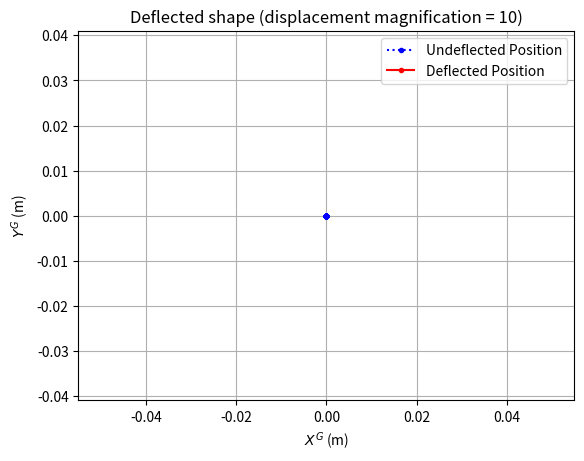

This figure's Python source:

import numpy as np
import matplotlib.pyplot as plt
# -----------------------------------
# Structure and Material Properties
# -----------------------------------
def beta (A, L, I):
    beta = ((A*L**2)/I)
    return beta
# Zero_Assembly1 = np.array(
#     [[0, 0, 0, 0, 0, 0],
#     [0, 0, 0, 0, 0, 0],
#     [0, 0, 0, 0, 0, 0],
#     [0, 0, 0, 0, 0, 0],
#     [0, 0, 0, 0, 0, 0],
#     [0, 0, 0, 0, 0, 0]])
G = 77e9
# Element 1, dont forget to DOUBLE CHECK ALL VALUES!!!!!
L1 = np.sqrt(0.33**2+0.25**2)
alpha1 = 0.9224  # already in radians (52.85 deg) - do NOT wrap in np.radians() again
I1 = 1.688115e-6
A1 = 1.492257e-3
E1 = 200e9
beta1 = beta(A1,L1,I1)
w_bar1_PL = 0
w_bar1_UDL = 0 # Dont forget to look at sign of forces
w_bar1_LVL = 0
Assembly1 = np.array(
    [[0, 0, 0, 1, 0, 0],
    [0, 0, 0, 0, 1, 0],
    [0, 0, 0, 0, 0, 1],
    [0, 0, 0, 0, 0, 0],
    [0, 0, 0, 0, 0, 0],
    [0, 0, 0, 0, 0, 0],
    [0, 0, 0, 0, 0, 0],
    [0, 0, 0, 0, 0, 0],
    [0, 0, 0, 0, 0, 0],
    [0, 0, 0, 0, 0, 0],
    [0, 0, 0, 0, 0, 0],
    [0, 0, 0, 0, 0, 0],
    [0, 0, 0, 0, 0, 0],
    [0, 0, 0, 0, 0, 0],
    [0, 0, 0, 0, 0, 0]])
# Element 2
L2 = 0.25
alpha2 = np.radians(0)
I2 = 1.688115e-6
A2 = 1.492257e-3
E2 = 200e9
beta2 = beta(A2,L2,I2)
w_bar2_PL = 0
w_bar2_UDL = 0
w_bar2_LVL = 0
Assembly2 = np.array(
    [[0, 0, 0, 1, 0, 0],
    [0, 0, 0, 0, 1, 0],
    [0, 0, 0, 0, 0, 1],
    [0, 0, 0, 0, 0, 0],
    [0, 0, 0, 0, 0, 0],
    [0, 0, 0, 0, 0, 0],
    [0, 0, 0, 0, 0, 0],
    [0, 0, 0, 0, 0, 0],
    [0, 0, 0, 0, 0, 0],
    [0, 0, 0, 0, 0, 0],
    [0, 0, 0, 0, 0, 0],
    [0, 0, 0, 0, 0, 0],
    [0, 0, 0, 0, 0, 0],
    [0, 0, 0, 0, 0, 0],
    [0, 0, 0, 0, 0, 0]])
# Element 3
L3 = np.sqrt(0.17**2+0.125**2)
alpha3 = 0.9224  # already in radians
I3 = 1.688115e-6
A3 = 1.492257e-3
E3 = 200e9
beta3 = beta(A3,L3,I3)
w_bar3_PL = 0
w_bar3_UDL = 0
w_bar3_LVL = 0
Assembly3 = np.array(
    [[1, 0, 0, 0, 0, 0],
    [0, 1, 0, 0, 0, 0],
    [0, 0, 1, 0, 0, 0],
    [0, 0, 0, 1, 0, 0],
    [0, 0, 0, 0, 1, 0],
    [0, 0, 0, 0, 0, 1],
    [0, 0, 0, 0, 0, 0],
    [0, 0, 0, 0, 0, 0],
    [0, 0, 0, 0, 0, 0],
    [0, 0, 0, 0, 0, 0],
    [0, 0, 0, 0, 0, 0],
    [0, 0, 0, 0, 0, 0],
    [0, 0, 0, 0, 0, 0],
    [0, 0, 0, 0, 0, 0],
    [0, 0, 0, 0, 0, 0]])
# Element 4
L4 = 0.375
alpha4 = np.radians(0)
I4 = 1.688115e-6
A4 = 1.492257e-3
E4 = 200e9
beta4 = beta(A4,L4,I4)
w_bar4_PL = 0
w_bar4_UDL = 0
w_bar4_LVL = 0
Assembly4 = np.array(
    [[0, 0, 0, 0, 0, 0],
    [0, 0, 0, 0, 0, 0],
    [0, 0, 0, 0, 0, 0],
    [1, 0, 0, 0, 0, 0],
    [0, 1, 0, 0, 0, 0],
    [0, 0, 1, 0, 0, 0],
    [0, 0, 0, 1, 0, 0],
    [0, 0, 0, 0, 1, 0],
    [0, 0, 0, 0, 0, 1],
    [0, 0, 0, 0, 0, 0],
    [0, 0, 0, 0, 0, 0],
    [0, 0, 0, 0, 0, 0],
    [0, 0, 0, 0, 0, 0],
    [0, 0, 0, 0, 0, 0],
    [0, 0, 0, 0, 0, 0]])
# Element 5
L5 = np.sqrt(0.375**2+0.5**2)
alpha5 = 0.9224  # already in radians
I5 = 1.688115e-6
A5 = 1.492257e-3
E5 = 200e9
beta5 = beta(A5,L5,I5)
w_bar5_PL = 0
w_bar5_UDL = 0
w_bar5_LVL = 0
Assembly5 = np.array(
    [[0, 0, 0, 0, 0, 0],
    [0, 0, 0, 0, 0, 0],
    [0, 0, 0, 0, 0, 0],
    [1, 0, 0, 0, 0, 0],
    [0, 1, 0, 0, 0, 0],
    [0, 0, 1, 0, 0, 0],
    [0, 0, 0, 0, 0, 0],
    [0, 0, 0, 0, 0, 0],
    [0, 0, 0, 0, 0, 0],
    [0, 0, 0, 1, 0, 0],
    [0, 0, 0, 0, 1, 0],
    [0, 0, 0, 0, 0, 1],
    [0, 0, 0, 0, 0, 0],
    [0, 0, 0, 0, 0, 0],
    [0, 0, 0, 0, 0, 0]])
# Element 6
L6 = 0.5
alpha6 = 1.57  # already in radians (~90 deg)
I6 = 1.688115e-6
A6 = 1.492257e-3
E6 = 200e9
beta6 = beta(A6,L6,I6)
w_bar6_PL = 0
w_bar6_UDL = 0
w_bar6_LVL = 0
Assembly6 = np.array(
    [[0, 0, 0, 0, 0, 0],
    [0, 0, 0, 0, 0, 0],
    [0, 0, 0, 0, 0, 0],
    [0, 0, 0, 0, 0, 0],
    [0, 0, 0, 0, 0, 0],
    [0, 0, 0, 0, 0, 0],
    [1, 0, 0, 0, 0, 0],
    [0, 1, 0, 0, 0, 0],
    [0, 0, 1, 0, 0, 0],
    [0, 0, 0, 1, 0, 0],
    [0, 0, 0, 0, 1, 0],
    [0, 0, 0, 0, 0, 1],
    [0, 0, 0, 0, 0, 0],
    [0, 0, 0, 0, 0, 0],
    [0, 0, 0, 0, 0, 0]])
# Element 7
L7 = 0.5
alpha7 = 1.57  # already in radians (~90 deg)
I7 = 1.688115e-6
A7 = 1.492257e-3
E7 = 200e9
beta7 = beta(A7,L7,I7)
w_bar7_PL = 0
w_bar7_UDL = 0
w_bar7_LVL = 0
Assembly7 = np.array(
    [[0, 0, 0, 0, 0, 0],
    [0, 0, 0, 0, 0, 0],
    [0, 0, 0, 0, 0, 0],
    [0, 0, 0, 0, 0, 0],
    [0, 0, 0, 0, 0, 0],
    [0, 0, 0, 0, 0, 0],
    [0, 0, 0, 0, 0, 0],
    [0, 0, 0, 0, 0, 0],
    [0, 0, 0, 0, 0, 0],
    [1, 0, 0, 0, 0, 0],
    [0, 1, 0, 0, 0, 0],
    [0, 0, 1, 0, 0, 0],
    [0, 0, 0, 1, 0, 0],
    [0, 0, 0, 0, 1, 0],
    [0, 0, 0, 0, 0, 1]])
 
# Part 1 point loads (Figure 2): two 2000N horizontal loads, pointing in -X
# (toward the wall), applied at node E (bottom of the sign, global rows 7-9)
# and node G (top of the sign, global rows 13-15). Only the X-DOF (first row
# of each node's 3-row block) is loaded.
Q = np.array([[0],
              [0],
              [0],
              [0],
              [0],
              [0],
              [-2000],
              [0],
              [0],
              [0],
              [0],
              [0],
              [-2000],
              [0],
              [0]])
# -----------------------------------
# Core FEA Functions
# -----------------------------------
def local_frame(E, I, L, beta):
    Ke = ((E*I)/(L**3)) * np.array([[beta, 0, 0, -beta, 0, 0],
                                   [0, 12, 6*L, 0, -12, 6*L],
                                   [0, 6*L, 4*L**2, 0, -6*L,2*L**2],
                                   [-beta, 0, 0, beta, 0, 0],
                                   [0, -12, -6*L, 0, 12, -6*L],
                                   [0, 6*L, 2*L**2, 0, -6*L, 4*L**2]])
    return Ke
def global_frame(K, alpha):
    Lambda = transform_matrix(alpha)
    K_hat = Lambda.T @ K @ Lambda
    return K_hat, Lambda
 
def transform_matrix(alpha):
    c = np.cos(alpha)
    s = np.sin(alpha)
    lambda1 = np.array([[c, s, 0],
                       [-s, c, 0],
                       [0, 0, 1]])
    zeros = np.zeros((3,3))
    Lambda = np.block([[lambda1,zeros],
                      [zeros, lambda1]])
    return Lambda
def global_stiffness (Assembly, K_hat):
    KG = Assembly @ K_hat @ Assembly.T
    return KG
def displacements(Q, KG):
    q = np.linalg.solve(KG, Q)
    return q
def global_deflections(Assembly, q):
    D = Assembly.T @ q
    return D
def element_deflections(Lambda, D):
    d = Lambda @ D
    return d
def element_force(K,d):
    f = K @ d
    return f
def global_force(K_hat, D):
    F = K_hat @ D
    return F
def F_eq(Lambda, f_eq):
    F_eq = Lambda.T @ f_eq
    return F_eq
def Q_eq(Assembly, F_eq) :
    Q_eq = Assembly @ F_eq
    return Q_eq
def general_f_eq(a,L,w_bar):
    f_eq = w_bar * np.array([[1-((3*a**2)/(L**2)) + ((2*a**3)/L**3)],
                     [((a**3)/(L**2)) - ((2*a**2)/L) + a],
                     [((3*a**2)/(L**2)) - ((2*a**3)/(L**3))],
                     [((a**3)/(L**2))-((a**2)/(L))]])
    return f_eq
def UDL_frame_f_eq(w_bar, L):
    UDL_f_eq = np.array([
        [0],
        [w_bar*L/2],
        [w_bar*L**2/12],
        [0],
        [w_bar*L/2],
        [-w_bar*L**2/12]
    ])
    return UDL_f_eq
def Axial_UDL_frame_f_eq(p_bar, L):
    return  np.array([
        [(p_bar*L)/2],
        [0],
        [0],
        [(p_bar*L)/2],
        [0],
        [0]
    ])
# ----------------------------------
# Linearly Varying Load (Peak at x = L)
# ----------------------------------
def feq_lvl_end(w_bar, L):
    return np.array([
        [0],
        [3 * w_bar * L / 20],
        [w_bar * L**2 / 30],
        [0],
        [7 * w_bar * L / 20],
        [-w_bar * L**2 / 20]
    ])
# ----------------------------------
# Linearly Varying Load (Peak at x = 0)
# ----------------------------------
def feq_lvl_start(w_bar, L):
    return np.array([
        [0],
        [7 * w_bar * L / 20],
        [w_bar * L**2 / 20],
        [0],
        [3 * w_bar * L / 20],
        [-w_bar * L**2 / 30]
    ])
# ----------------------------------
# Point Load at distance a from node 1
# ----------------------------------
def feq_point_load(w_bar, a, L):
    return w_bar * np.array([
        [0],
        [1 - (3 * a**2) / L**2 + (2 * a**3) / L**3],
        [(a**3) / L**2 - (2 * a**2) / L + a],
        [0],
        [(3 * a**2) / L**2 - (2 * a**3) / L**3],
        [(a**3) / L**2 - (a**2) / L]
    ])
# ----------------------------------
# Mid-span Point Load (a = L/2)
# ----------------------------------
def feq_midspan_point_load(w_bar, L):
    return np.array([
        [0],
        [w_bar / 2],
        [w_bar * L / 8],
        [0],
        [w_bar / 2],
        [-w_bar * L / 8]
    ])
# 4 x 1 equivilant
# ----------------------------------
# Uniformly Distributed Load (UDL)
# ----------------------------------
def feq_udl_4(w_bar, L):
    return np.array([
        [w_bar * L / 2],
        [w_bar * L**2 / 12],
        [w_bar * L / 2],
        [-w_bar * L**2 / 12]
    ])
# ----------------------------------
# Linearly Varying Load (Peak at x = L)
# ----------------------------------
def feq_lvl_end_4(w_bar, L):
    return np.array([
        [3 * w_bar * L / 20],
        [w_bar * L**2 / 30],
        [7 * w_bar * L / 20],
        [-w_bar * L**2 / 20]
    ])
# ----------------------------------
# Linearly Varying Load (Peak at x = 0)
# ----------------------------------
def feq_lvl_start_4(w_bar, L):
    return np.array([
        [7 * w_bar * L / 20],
        [w_bar * L**2 / 20],
        [3 * w_bar * L / 20],
        [-w_bar * L**2 / 30]
    ])
# ----------------------------------
# Point Load at distance a from node 1
# ----------------------------------
def feq_point_load_4(w_bar, a, L):
    return w_bar * np.array([
        [1 - (3 * a**2) / L**2 + (2 * a**3) / L**3],
        [(a**3) / L**2 - (2 * a**2) / L + a],
        [(3 * a**2) / L**2 - (2 * a**3) / L**3],
        [(a**3) / L**2 - (a**2) / L]
    ])
# ----------------------------------
# Mid-span Point Load (a = L/2)
# ----------------------------------
def feq_midspan_point_load_4(w_bar, L):
    return np.array([
        [w_bar / 2],
        [w_bar * L / 8],
        [w_bar / 2],
        [-w_bar * L / 8]
    ])
# -----------------------------------
# Solve the structure (change these values)
# -----------------------------------
K1 = local_frame(E1, I1, L1, beta1)
K2 = local_frame(E2, I2, L2, beta2)
K3 = local_frame(E3, I3, L3, beta3)
K4 = local_frame(E4, I4, L4, beta4)
K5 = local_frame(E5, I5, L5, beta5)
K6 = local_frame(E6, I6, L6, beta6)
K7 = local_frame(E7, I7, L7, beta7)
K_hat1, Lambda1 = global_frame(K1, alpha1)
K_hat2, Lambda2 = global_frame(K2, alpha2)
K_hat3, Lambda3 = global_frame(K3, alpha3)
K_hat4, Lambda4 = global_frame(K4, alpha4)
K_hat5, Lambda5 = global_frame(K5, alpha5)
K_hat6, Lambda6 = global_frame(K6, alpha6)
K_hat7, Lambda7 = global_frame(K7, alpha7)
KG1 = global_stiffness(Assembly1, K_hat1)
KG2 = global_stiffness(Assembly2, K_hat2)
KG3 = global_stiffness(Assembly3, K_hat3)
KG4 = global_stiffness(Assembly4, K_hat4)
KG5 = global_stiffness(Assembly5, K_hat5)
KG6 = global_stiffness(Assembly6, K_hat6)
KG7 = global_stiffness(Assembly7, K_hat7)
KG_Total = KG1 + KG2 + KG3 + KG4 + KG5 + KG6 + KG7
# -----------------------------------
# CHANGE THESE VALUES TO SUIT THE CURRENT MODEL!!!!!!!
# -----------------------------------
# EXAMPLE OF MEMEBR THAT HAD SHEAR AND AXIAL UDL + ANOTHER MEMBER THAT HAD NORMAL UDL
# f_eq_UDL_1 = UDL_frame_f_eq(w_bar1_UDL, L1) # local
# F_eq_UDL_1 = F_eq(Lambda1, f_eq_UDL_1) # makes global
# Q_eq_UDL_1 = Q_eq(Assembly1, F_eq_UDL_1) # Overall force vectors
# # UDL force on element 2 is on an angle so need to split into x and y
# # w_bar (y), and p_bar (x)
# w_bar2_UDL_y = np.cos(alpha2)*w_bar2_UDL
# p_bar2_UDL_x = np.sin(alpha2)*w_bar2_UDL
# # X component (axial)
# f_eq_UDL_2_axial = Axial_UDL_frame_f_eq(p_bar2_UDL_x, L2) # local
# F_eq_UDL_2_axial = F_eq(Lambda2, f_eq_UDL_2_axial) # makes global
# # Y component (shear)
# f_eq_UDL_2_shear = UDL_frame_f_eq(w_bar2_UDL_y, L2) # local
# F_eq_UDL_2_shear = F_eq(Lambda2, f_eq_UDL_2_shear) # makes global
# F_eq_UDL_2 = F_eq_UDL_2_shear + F_eq_UDL_2_axial
# Q_eq_UDL_2 = Q_eq(Assembly2, F_eq_UDL_2) # Overall force vectors
Q_total = Q.copy()
q = displacements(Q_total, KG_Total)
D1 = global_deflections(Assembly1, q)
D2 = global_deflections(Assembly2, q)
D3 = global_deflections(Assembly3, q)
D4 = global_deflections(Assembly4, q)
D5 = global_deflections(Assembly5, q)
D6 = global_deflections(Assembly6, q)
D7 = global_deflections(Assembly7, q)
d1 = element_deflections(Lambda1, D1)
d2 = element_deflections(Lambda2, D2)
d3 = element_deflections(Lambda3, D3)
d4 = element_deflections(Lambda4, D4)
d5 = element_deflections(Lambda5, D5)
d6 = element_deflections(Lambda6, D6)
d7 = element_deflections(Lambda7, D7)
f1 = element_force(K1, d1)
f2 = element_force(K2, d2)
f3 = element_force(K3, d3)
f4 = element_force(K4, d4)
f5 = element_force(K5, d5)
f6 = element_force(K6, d6)
f7 = element_force(K7, d7)
F1 = global_force(K_hat1, D1)
F2 = global_force(K_hat2, D2)
F3 = global_force(K_hat3, D3)
F4 = global_force(K_hat4, D4)
F5 = global_force(K_hat5, D5)
F6 = global_force(K_hat6, D6)
F7 = global_force(K_hat7, D7)
# This is for reaction forces.
# F1[0:3] and F[0:3] are the first 3 forces of element 1 and 2 that contribute to R1 (fixed support)
# negative F_eq[0:3] are forces that also contribute to left support (from UDL) MAKE SURE OF SIGN (Mostly negative but not sure why)
# TODO: not yet implemented - still hardcoded. Element 1's local node 1 is
# fixed support 1, element 2's local node 1 is fixed support 2. Reactions
# should be extracted from f1[0:3] and f2[0:3] respectively (plus any
# -f_eq[0:3] contribution once distributed loads are added).
R1 = 0  #fixed support of LHS
R2 = 0
R3 = 0
# print("q  =\n", q, "\n")
# print("d1 =\n", d1, "\n")
# print("d2 =\n", d2, "\n")
# ----------------------------------
# Printing example: print(f"KG Total = 1 x 10^5 x \n {KG_Total * 1e-5}\n")
# ----------------------------------
# ----------------------------------
# Shape functions
# ----------------------------------
def axial_shape (x, L):
    phi1 = (1-(x/L))
    phi2 = (x/L)
    return phi1, phi2
def transverse_shape (x, L):
    N1 = 1 - ((3*x**2)/(L**2)) + ((2*x**3)/(L**3))
    N2 = ((x**3)/(L**2)) -  ((2*x**2)/L) + x
    N3 = ((3*x**2)/(L**2)) - ((2*x**3)/(L**3))
    N4 = ((x**3)/(L**2)) - ((x**2)/L)
    return N1, N2, N3, N4
# TODO: x1 was 3, which is outside element 1's length (L1 ~= 0.41 m).
# Left at a valid mid-element value for now - update once you decide which
# point along the element you actually want to evaluate.
x1 = L1 / 2  # The point along the element that we are analysing
phi1, phi2 = axial_shape(x1,L1)
N1, N2, N3, N4 = transverse_shape(x1, L1)
u_x = phi1*d1[0] + phi2*d1[3]
v_x = N1*d1[1] + N2*d1[2] + N3*d1[4] + N4*d1[5]
# ----------------------------------
# Deflected shape plotting
# ----------------------------------
def plot_deflected_shape(node1XG,node1YG,node2XG,node2YG,d_e,Disp_mag,N_points):
    """
    Plots the undeflected baseline and deflected shape of ONE frame element
    onto the current matplotlib axes.
 
    node1XG, node1YG : global (X,Y) coords of the element's node 1
    node2XG, node2YG : global (X,Y) coords of the element's node 2
    d_e              : 6x1 element deflection vector in LOCAL (element) co-ordinates
    Disp_mag         : displacement magnification factor
    N_points         : number of points used to draw the element's internal shape
    """
    # Step 1 (implicit) + get L and alpha for THIS element from its end coords.
    # Use the full 4-quadrant arctan2, not arctan(dy/dx), per the note on p.94.
    dx = node2XG - node1XG
    dy = node2YG - node1YG
    L_e = np.sqrt(dx**2 + dy**2)
    alpha = np.arctan2(dy, dx)
 
    # Step 2: points along the element in LOCAL x^e coordinates
    x_e = np.linspace(0, L_e, N_points)
 
    # Step 3: evaluate shape functions at those points
    phi1, phi2 = axial_shape(x_e, L_e)
    N1, N2, N3, N4 = transverse_shape(x_e, L_e)
    # Step 4: axial u(x) and transverse v(x) displacements, local coords
    u = phi1*d_e[0] + phi2*d_e[3]
    v = N1*d_e[1] + N2*d_e[2] + N3*d_e[4] + N4*d_e[5]
 
    # Step 5: rotate local (u,v) into global (X,Y) deflection components
    Deflections_XG = u*np.cos(alpha) - v*np.sin(alpha)
    Deflections_YG = u*np.sin(alpha) + v*np.cos(alpha)
    # Step 6: undeflected baseline
    Undeflected_baseline_XG = np.linspace(node1XG, node2XG, N_points)
    Undeflected_baseline_YG = np.linspace(node1YG, node2YG, N_points)
 
    # Step 7: deflected position (baseline + magnified deflection)
    Deflected_XG = Undeflected_baseline_XG + Disp_mag*Deflections_XG
    Deflected_YG = Undeflected_baseline_YG + Disp_mag*Deflections_YG
    # Step 8: plot
    plt.plot(Undeflected_baseline_XG, Undeflected_baseline_YG, 'b:.', label='Undeflected Position')
    plt.plot(Deflected_XG, Deflected_YG, 'r.-', label='Deflected Position')
 
    return Deflected_XG, Deflected_YG
# ----------------------------------
# Point loads applied within an element
# ----------------------------------
# ----------------------------------
# Call the plotting function once per element
# ----------------------------------
# TODO: these still use placeholder (0,0,0,0) node coordinates for every
# element, which makes L_e = 0 inside plot_deflected_shape (divide-by-zero
# in the shape functions) and stacks every element on top of each other at
# the origin. Once you have a table of global (X,Y) node coordinates,
# replace each (0, 0, 0, 0) below with that element's real
# (node1X, node1Y, node2X, node2Y).
Disp_mag = 10
N_points = 11
plt.figure()
# Element 1
plot_deflected_shape(0, 0, 0, 0, d1, Disp_mag, N_points)
# Element 2
plot_deflected_shape(0, 0, 0, 0, d2, Disp_mag, N_points)
# Element 3
plot_deflected_shape(0, 0, 0, 0, d3, Disp_mag, N_points)
# Element 4
plot_deflected_shape(0, 0, 0, 0, d4, Disp_mag, N_points)
# Element 5
plot_deflected_shape(0, 0, 0, 0, d5, Disp_mag, N_points)
# Element 6
plot_deflected_shape(0, 0, 0, 0, d6, Disp_mag, N_points)
# Element 7
plot_deflected_shape(0, 0, 0, 0, d7, Disp_mag, N_points)
# Avoid duplicate legend entries (each call adds the same 2 labels)
handles, labels = plt.gca().get_legend_handles_labels()
by_label = dict(zip(labels, handles))
plt.legend(by_label.values(), by_label.keys())
 
plt.xlabel(r"$X^G$ (m)")
plt.ylabel(r"$Y^G$ (m)")
plt.title(f"Deflected shape (displacement magnification = {Disp_mag})")
plt.grid(True)
plt.axis('equal')
plt.show()
